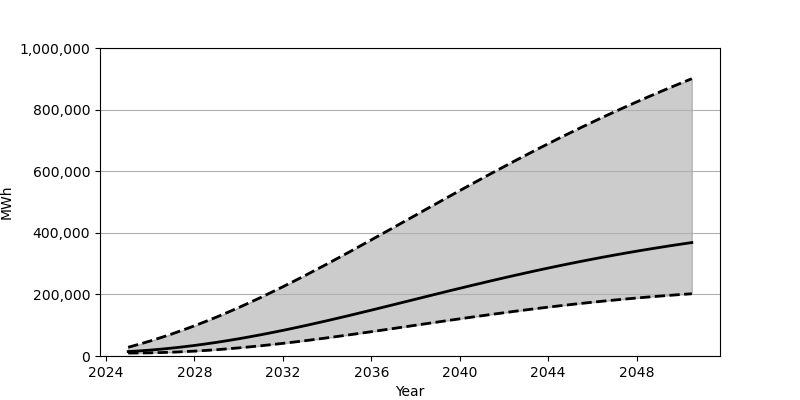

Data behind this chart, as committed beside it:
Date, Low, Base, High
2025-01-01, 9641, 14397, 28347
2025-07-01, 9782, 16555, 38226
2026-01-01, 10310, 19189, 48844
2026-07-01, 11196, 22293, 60154
2027-01-01, 12417, 25847, 72131
2027-07-01, 13960, 29833, 84788
2028-01-01, 15836, 34253, 98079
2028-07-01, 18009, 39091, 111974
2029-01-01, 20496, 44313, 126508
2029-07-01, 23270, 49937, 141601
2030-01-01, 26329, 55923, 157278
2030-07-01, 29655, 62271, 173459
2031-01-01, 33228, 68938, 190159
2031-07-01, 37030, 75923, 207303
2032-01-01, 41056, 83181, 224899
2032-07-01, 45270, 90714, 242888
2033-01-01, 49678, 98486, 261235
2033-07-01, 54233, 106468, 279935
2034-01-01, 58956, 114655, 298900
2034-07-01, 63799, 123015, 318144
2035-01-01, 68755, 131521, 337602
2035-07-01, 73805, 140144, 357255
2036-01-01, 78929, 148881, 377053
2036-07-01, 84115, 157690, 396975
2037-01-01, 89346, 166560, 416988
2037-07-01, 94600, 175454, 437040
2038-01-01, 99865, 184366, 457123
2038-07-01, 105114, 193277, 477174
2039-01-01, 110351, 202140, 497176
2039-07-01, 115548, 210968, 517122
2040-01-01, 120684, 219711, 536941
2040-07-01, 125761, 228380, 556665
2041-01-01, 130763, 236948, 576215
2041-07-01, 135681, 245398, 595579
2042-01-01, 140495, 253707, 614771
2042-07-01, 145203, 261885, 633737
2043-01-01, 149791, 269912, 652466
2043-07-01, 154265, 277774, 670951
2044-01-01, 158606, 285467, 689182
2044-07-01, 162807, 292973, 707145
2045-01-01, 166881, 300301, 724842
2045-07-01, 170803, 307443, 742240
2046-01-01, 174589, 314392, 759364
2046-07-01, 178221, 321155, 776178
2047-01-01, 181713, 327723, 792712
2047-07-01, 185055, 334088, 808959
2048-01-01, 188266, 340261, 824900
2048-07-01, 191326, 346258, 840551
2049-01-01, 194240, 352058, 855938
2049-07-01, 197007, 357671, 871036
2050-01-01, 199649, 363098, 885869
2050-07-01, 202154, 368354, 900401
